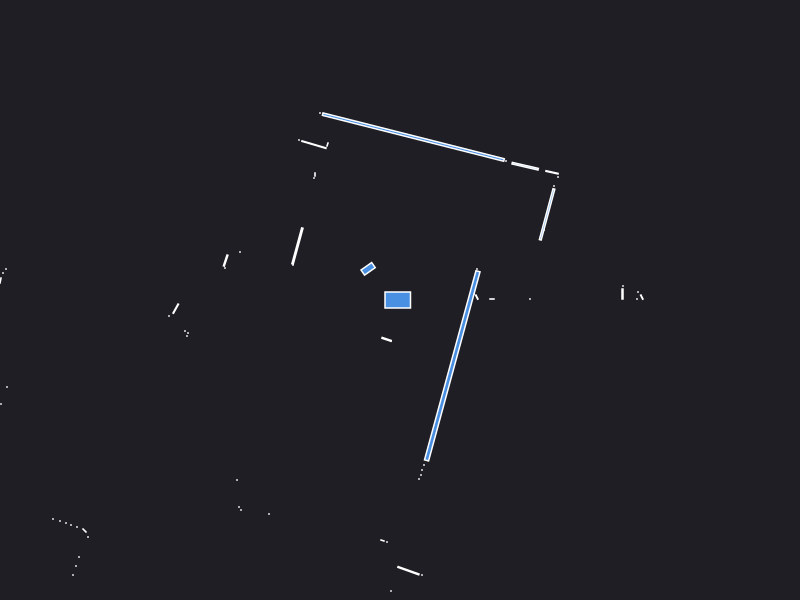

The data file committed next to this chart (first rows):
0.000000	0.000000	0.049500
2.225	0.06	0.003600
2.23	0.14	0.000441
1.3	0.01	0.000441
0.768	0.029	0.002728
0.74	0.06	0.000441
2.37	0.01	0.000441
2.38	0.08	0.000441
2.418	0.029	0.002728
0.92	0.01	0.001260
0.77	0.31	0.000441
1.44	0.7	0.000441
1.471	0.8561	0.09308
1.54	1.14	0.000441
1.58	1.23	0.000441
1.52	1.277	0.007557
1.252	1.338	0.02726
1.06	1.39	0.000441
0.1335	1.629	0.9257
-0.8	1.87	0.000441
-0.725	1.555	0.001557
-0.8604	1.554	0.02509
-1.01	1.6	0.000441
-0.85	1.255	0.001050
-0.86	1.22	0.000441
-0.3188	0.3118	0.02366
-1.025	0.5401	0.05005
-1.07	0.35	0.000441
-1.6	0.48	0.000441
-1.744	0.3945	0.008515
-1.75	0.32	0.000441
-6.73	1.05	0.000441
-6.75	0.96	0.000441
-6.77	0.88	0.000441
-6.8	0.8	0.000441
-3.94	0.31	0.000441
-3.97	0.27	0.000441
-3.995	0.195	0.002175
-4.01	0.12	0.000441
-2.242	-0.08642	0.008473
-2.31	-0.16	0.000441
-2.15	-0.31	0.000441
-2.12	-0.33	0.000441
-2.13	-0.36	0.000441
-3.93	-0.87	0.000441
-3.99	-1.04	0.000441
-4.01	-1.09	0.000441
-4.02	-1.15	0.000441
-4.04	-1.21	0.000441
-4.08	-1.28	0.000441
-5.81	-1.98	0.000441
-5.69	-2.02	0.000441
-5.55	-2.05	0.000441
-5.43	-2.08	0.000441
-5.31	-2.11	0.000441
-4.58	-2.02	0.000441
-4.5	-2.05	0.000441
-4.7	-2.28	0.000441
-4.65	-2.33	0.000441
-4.65	-2.4	0.000441
-4.67	-2.48	0.000441
... 37 more rows
